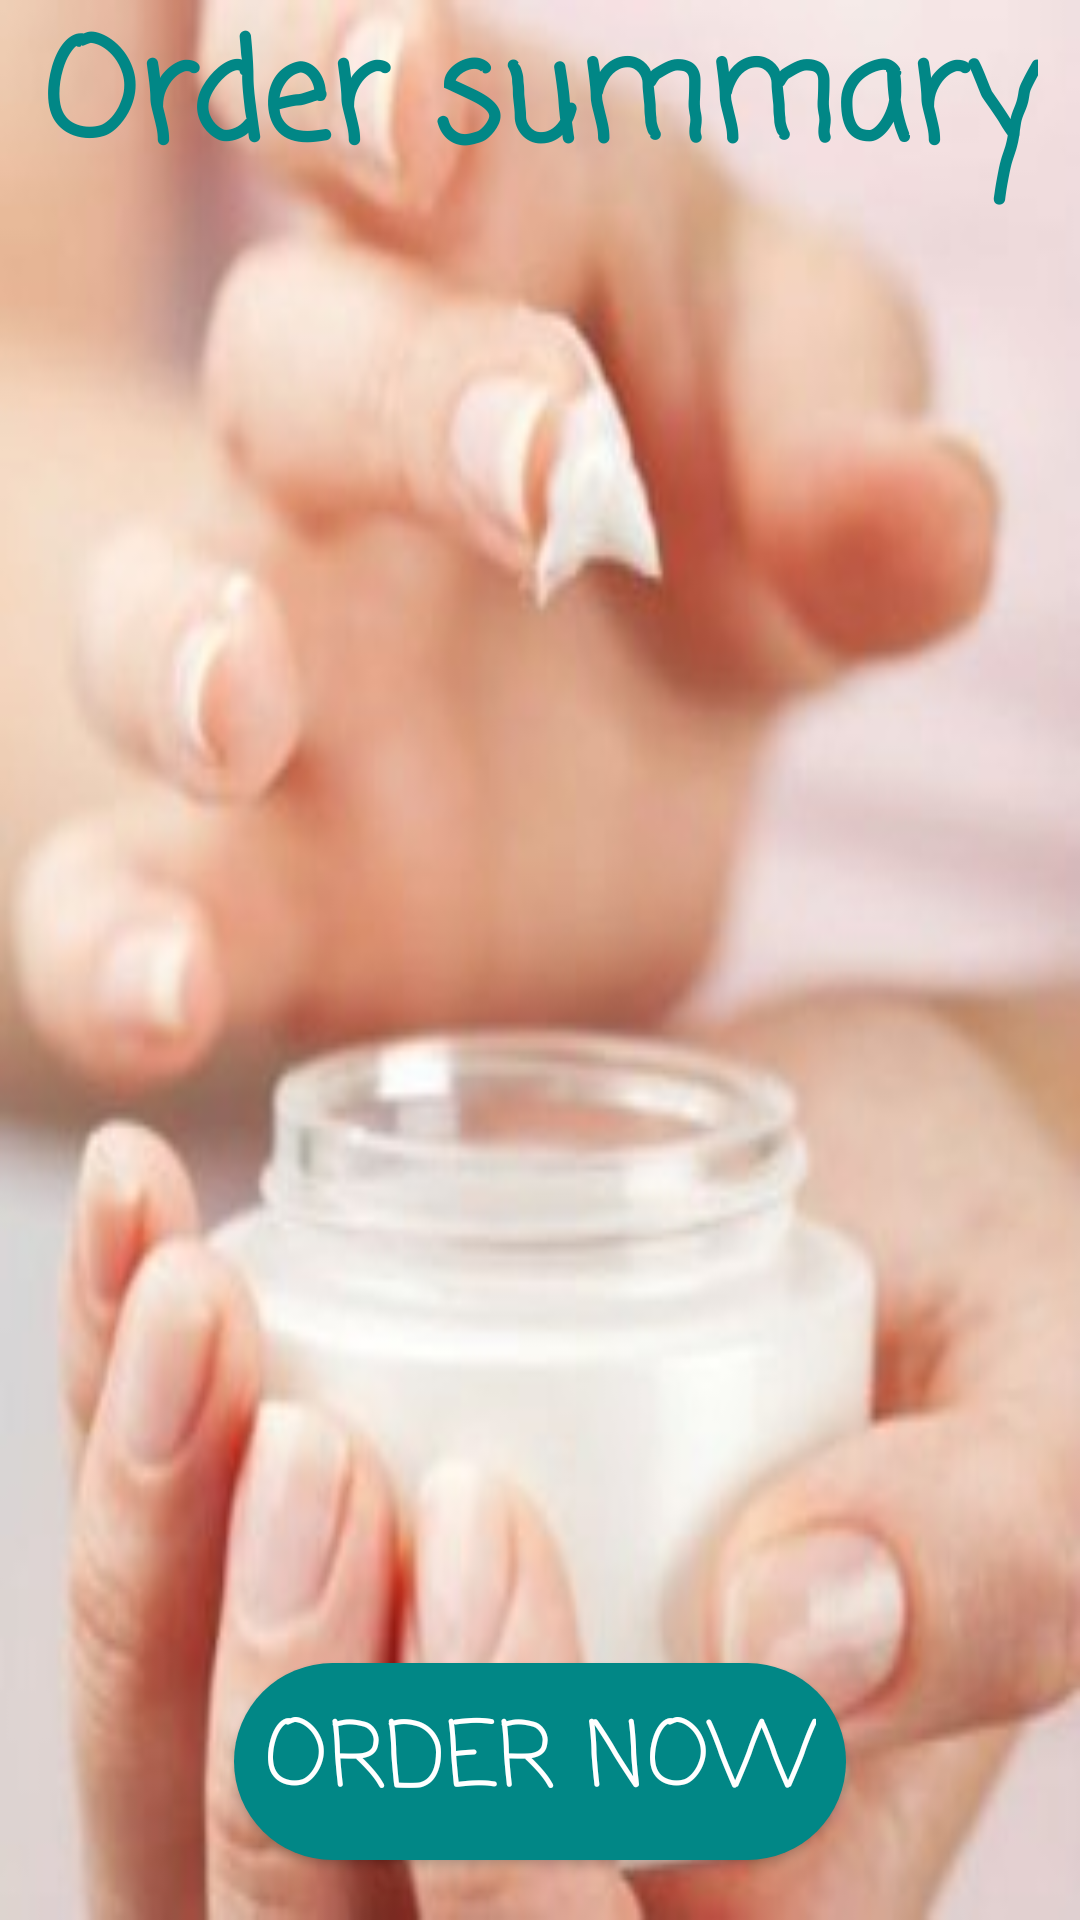

Android layout source for this screen:
<!-- AndroidManifest.xml: application theme AppTheme -->
<!-- res/layout/activity_order.xml -->
<?xml version="1.0" encoding="utf-8"?>
<androidx.constraintlayout.widget.ConstraintLayout xmlns:android="http://schemas.android.com/apk/res/android"
    android:layout_width="match_parent"
    android:layout_height="match_parent"
    xmlns:app="http://schemas.android.com/apk/res-auto"
    xmlns:tools="http://schemas.android.com/tools"
    android:background="@drawable/order_summary">

    <TextView
        android:id="@+id/orderProductTextView"
        android:layout_width="wrap_content"
        android:layout_height="wrap_content"
        android:text="@string/order_summary"
        android:theme="@style/TextStyle"
        app:layout_constraintTop_toTopOf="parent"
        app:layout_constraintEnd_toEndOf="parent"
        app:layout_constraintStart_toStartOf="parent"
        app:layout_constraintBottom_toTopOf="@id/orderProductsRecyclerView" />

    <androidx.recyclerview.widget.RecyclerView
        android:id="@+id/orderProductsRecyclerView"
        android:layout_width="0dp"
        android:layout_height="0dp"
        app:layout_constraintStart_toStartOf="parent"
        app:layout_constraintEnd_toEndOf="parent"
        app:layout_constraintTop_toBottomOf="@id/orderProductTextView"
        app:layout_constraintBottom_toTopOf="@id/orderBtn"
        tools:itemCount="5"
        tools:listitem="@layout/item_order_product" />

    <Button
        android:id="@+id/orderBtn"
        android:layout_width="wrap_content"
        android:layout_height="wrap_content"
        android:theme="@style/ButtonStyle"
        android:text="@string/order_now"
        android:background="@drawable/button"
        android:gravity="center"
        android:padding="10dp"
        android:layout_marginBottom="20dp"
        app:layout_constraintTop_toBottomOf="@id/orderProductsRecyclerView"
        app:layout_constraintBottom_toBottomOf="parent"
        app:layout_constraintEnd_toEndOf="parent"
        app:layout_constraintStart_toStartOf="parent" />

</androidx.constraintlayout.widget.ConstraintLayout>
<!-- res/layout/item_order_product.xml (included above) -->
<?xml version="1.0" encoding="utf-8"?>
<androidx.cardview.widget.CardView xmlns:android="http://schemas.android.com/apk/res/android"
    xmlns:app="http://schemas.android.com/apk/res-auto"
    xmlns:tools="http://schemas.android.com/tools"
    android:layout_width="match_parent"
    android:layout_height="wrap_content"
    android:layout_gravity="center"
    android:orientation="vertical">

    <androidx.constraintlayout.widget.ConstraintLayout
        android:layout_width="match_parent"
        android:layout_height="match_parent"
        android:padding="5dp">

        <TextView
            android:id="@+id/orderProductCounter"
            android:layout_width="wrap_content"
            android:layout_height="wrap_content"
            android:layout_marginStart="10dp"
            android:layout_marginEnd="10dp"
            android:text="@string/initial_order_symbol"
            android:textColor="@color/teal_700"
            android:textSize="25sp"
            app:layout_constraintBottom_toBottomOf="@id/separatorTextView"
            app:layout_constraintEnd_toStartOf="@id/separatorTextView"
            app:layout_constraintTop_toTopOf="@id/separatorTextView"

            />

        <TextView
            android:id="@+id/separatorTextView"
            android:layout_width="wrap_content"
            android:layout_height="wrap_content"
            android:layout_marginStart="10dp"
            android:layout_marginEnd="10dp"
            android:text="@string/separator"
            android:textSize="25sp"
            app:layout_constraintBottom_toBottomOf="parent"
            app:layout_constraintEnd_toStartOf="@id/orderProductName"
            app:layout_constraintStart_toStartOf="parent"
            app:layout_constraintTop_toTopOf="parent"
            app:layout_constraintHorizontal_chainStyle="packed" />

        <TextView
            android:id="@+id/orderProductName"
            android:layout_width="wrap_content"
            android:layout_height="wrap_content"
            android:layout_marginStart="2dp"
            android:layout_marginEnd="10dp"
            android:textSize="25sp"
            app:layout_constraintBottom_toBottomOf="@id/separatorTextView"
            app:layout_constraintEnd_toEndOf="parent"
            app:layout_constraintStart_toEndOf="@id/separatorTextView"
            app:layout_constraintTop_toTopOf="@id/separatorTextView"
            tools:text="Almond oil" />

    </androidx.constraintlayout.widget.ConstraintLayout>
</androidx.cardview.widget.CardView>
<!-- resources referenced by this layout -->
<resources>
  <color name="teal_700">#FF018786</color>
  <!-- drawable button (drawable) -->
  <?xml version="1.0" encoding="utf-8"?>
  <selector xmlns:android="http://schemas.android.com/apk/res/android">
      <item>
          <shape android:shape="rectangle">
              <solid android:color="@color/teal_700" />
              <corners android:radius="40dp" />
  
  
          </shape>
      </item>
  </selector>
  <!-- drawable order_summary: jpg bitmap (drawable, 12920 bytes) -->
  <string name="initial_order_symbol">0</string>
  <string name="order_now">Order now</string>
  <string name="order_summary">Order summary</string>
  <string name="separator">x</string>
  <style name="ButtonStyle" parent="Widget.AppCompat.Button">
          <item name="android:textSize">30sp</item>
          <item name="android:textColor">@color/white</item>
          <item name="android:fontFamily">casual</item>
          <item name="android:padding">4dp</item>
      </style>
  <style name="TextStyle" parent="Widget.AppCompat.TextView">
          <item name="android:textSize">45sp</item>
          <item name="android:layout_marginTop">35dp</item>
          <item name="android:fontFamily">casual</item>
          <item name="android:textColor">@color/teal_700</item>
          <item name="android:textStyle">bold</item>
  
      </style>
  <style name="AppTheme" parent="Theme.AppCompat.DayNight.NoActionBar">
          <item name="colorPrimary">@color/white</item>
          <item name="colorPrimaryDark">@color/white</item>
          <item name="colorAccent">@color/teal_700</item>
      </style>
  <color name="white">#FFFFFFFF</color>
</resources>
